Photos from the image-classification dataset "Move-Detection-Cube-2" in the GitHub repository felikemath/Rubik-s-Cube-Move-Detection. Its 2 classes are: moving, still.

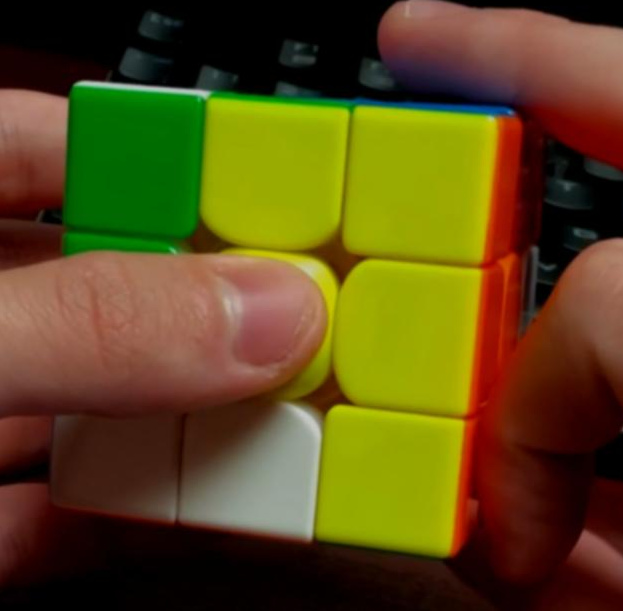
Label: still

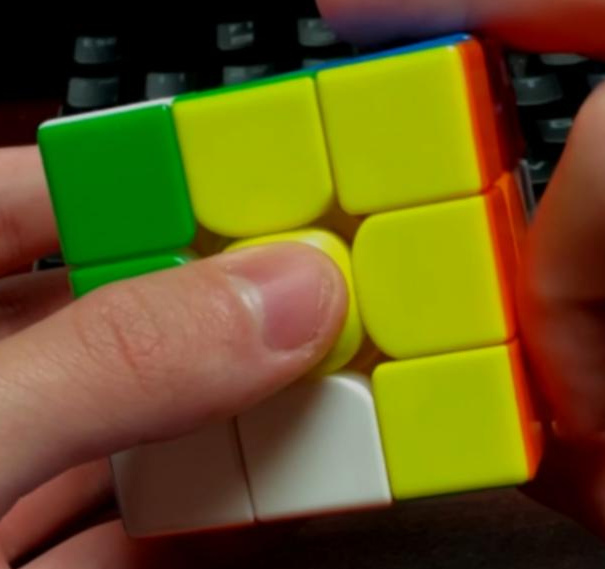
Label: still

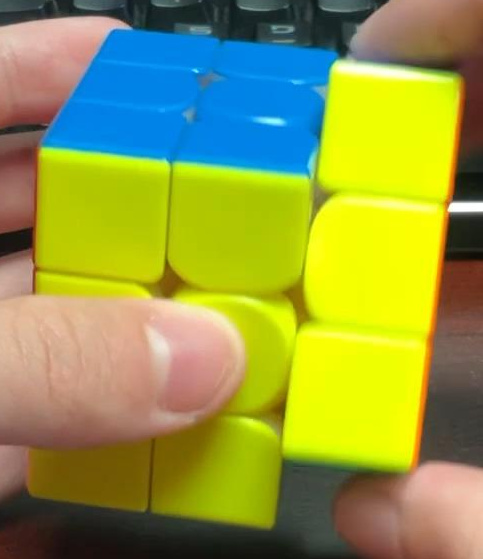
Label: moving

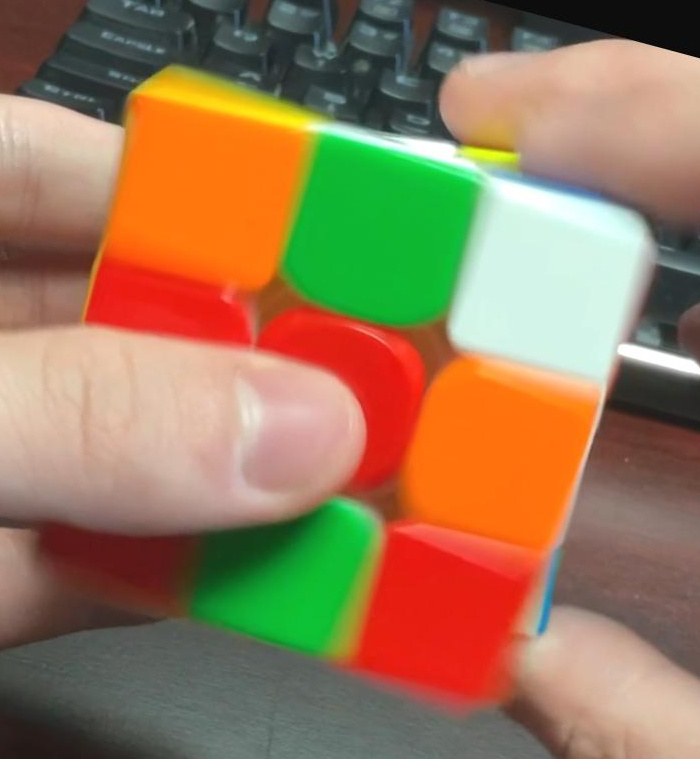
Label: moving

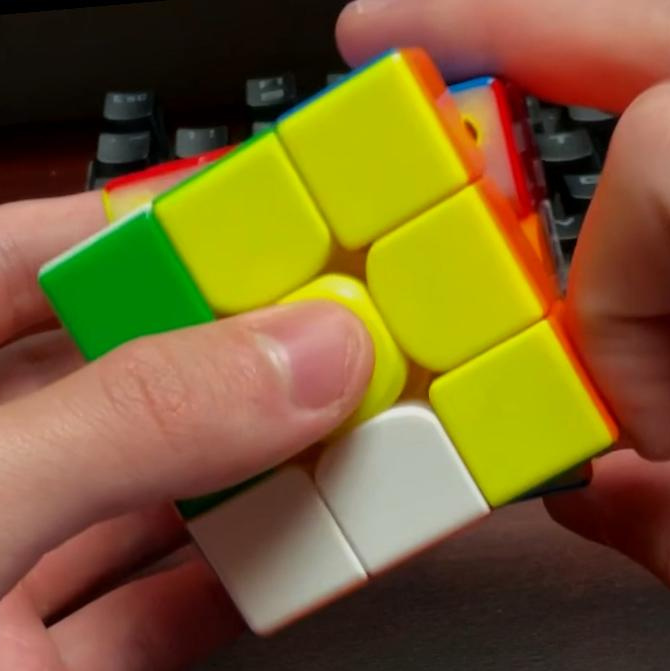
Label: moving

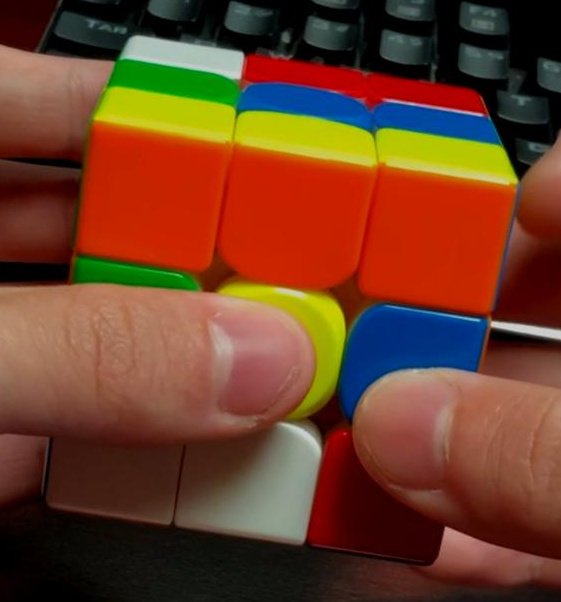
Label: still
